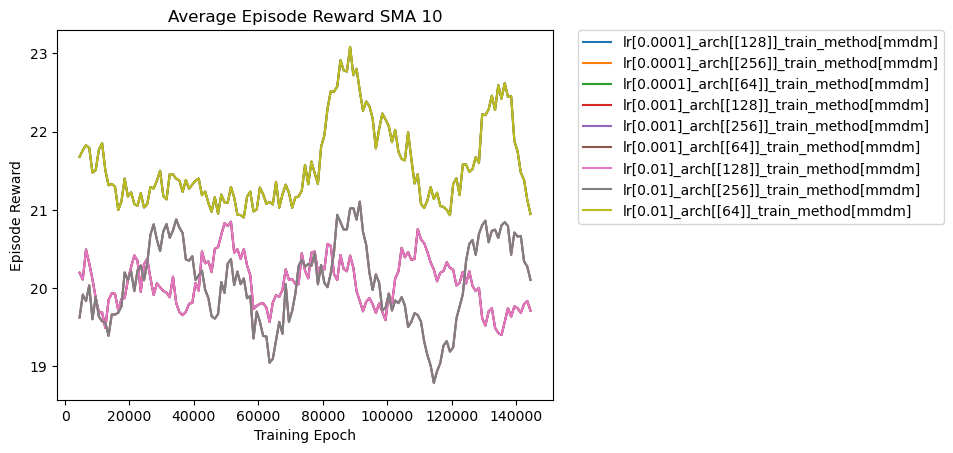

The file beside this chart, header and first rows:
index, epoch, cum_reward_avg, lr, arch, train_method
422, 144500, 20.95, 0.0001, [64], mmdm
845, 144500, 20.95, 0.001, [64], mmdm
1268, 144500, 20.95, 0.01, [64], mmdm
281, 144500, 20.11, 0.0001, [256], mmdm
704, 144500, 20.11, 0.001, [256], mmdm
1127, 144500, 20.11, 0.01, [256], mmdm
140, 144500, 19.71, 0.0001, [128], mmdm
563, 144500, 19.71, 0.001, [128], mmdm
986, 144500, 19.71, 0.01, [128], mmdm
421, 143500, 21.13, 0.0001, [64], mmdm
844, 143500, 21.13, 0.001, [64], mmdm
1267, 143500, 21.13, 0.01, [64], mmdm
280, 143500, 20.28, 0.0001, [256], mmdm
703, 143500, 20.28, 0.001, [256], mmdm
1126, 143500, 20.28, 0.01, [256], mmdm
139, 143500, 19.84, 0.0001, [128], mmdm
562, 143500, 19.84, 0.001, [128], mmdm
985, 143500, 19.84, 0.01, [128], mmdm
420, 142500, 21.38, 0.0001, [64], mmdm
843, 142500, 21.38, 0.001, [64], mmdm
1266, 142500, 21.38, 0.01, [64], mmdm
279, 142500, 20.34, 0.0001, [256], mmdm
702, 142500, 20.34, 0.001, [256], mmdm
1125, 142500, 20.34, 0.01, [256], mmdm
138, 142500, 19.8, 0.0001, [128], mmdm
561, 142500, 19.8, 0.001, [128], mmdm
984, 142500, 19.8, 0.01, [128], mmdm
419, 141500, 21.48, 0.0001, [64], mmdm
842, 141500, 21.48, 0.001, [64], mmdm
1265, 141500, 21.48, 0.01, [64], mmdm
278, 141500, 20.67, 0.0001, [256], mmdm
701, 141500, 20.67, 0.001, [256], mmdm
1124, 141500, 20.67, 0.01, [256], mmdm
137, 141500, 19.69, 0.0001, [128], mmdm
560, 141500, 19.69, 0.001, [128], mmdm
983, 141500, 19.69, 0.01, [128], mmdm
418, 140500, 21.75, 0.0001, [64], mmdm
841, 140500, 21.75, 0.001, [64], mmdm
1264, 140500, 21.75, 0.01, [64], mmdm
277, 140500, 20.66, 0.0001, [256], mmdm
700, 140500, 20.66, 0.001, [256], mmdm
1123, 140500, 20.66, 0.01, [256], mmdm
136, 140500, 19.74, 0.0001, [128], mmdm
559, 140500, 19.74, 0.001, [128], mmdm
982, 140500, 19.74, 0.01, [128], mmdm
417, 139500, 21.88, 0.0001, [64], mmdm
840, 139500, 21.88, 0.001, [64], mmdm
1263, 139500, 21.88, 0.01, [64], mmdm
276, 139500, 20.71, 0.0001, [256], mmdm
699, 139500, 20.71, 0.001, [256], mmdm
1122, 139500, 20.71, 0.01, [256], mmdm
135, 139500, 19.77, 0.0001, [128], mmdm
558, 139500, 19.77, 0.001, [128], mmdm
981, 139500, 19.77, 0.01, [128], mmdm
416, 138500, 22.45, 0.0001, [64], mmdm
839, 138500, 22.45, 0.001, [64], mmdm
1262, 138500, 22.45, 0.01, [64], mmdm
275, 138500, 20.43, 0.0001, [256], mmdm
698, 138500, 20.43, 0.001, [256], mmdm
1121, 138500, 20.43, 0.01, [256], mmdm
... 1,209 more rows
